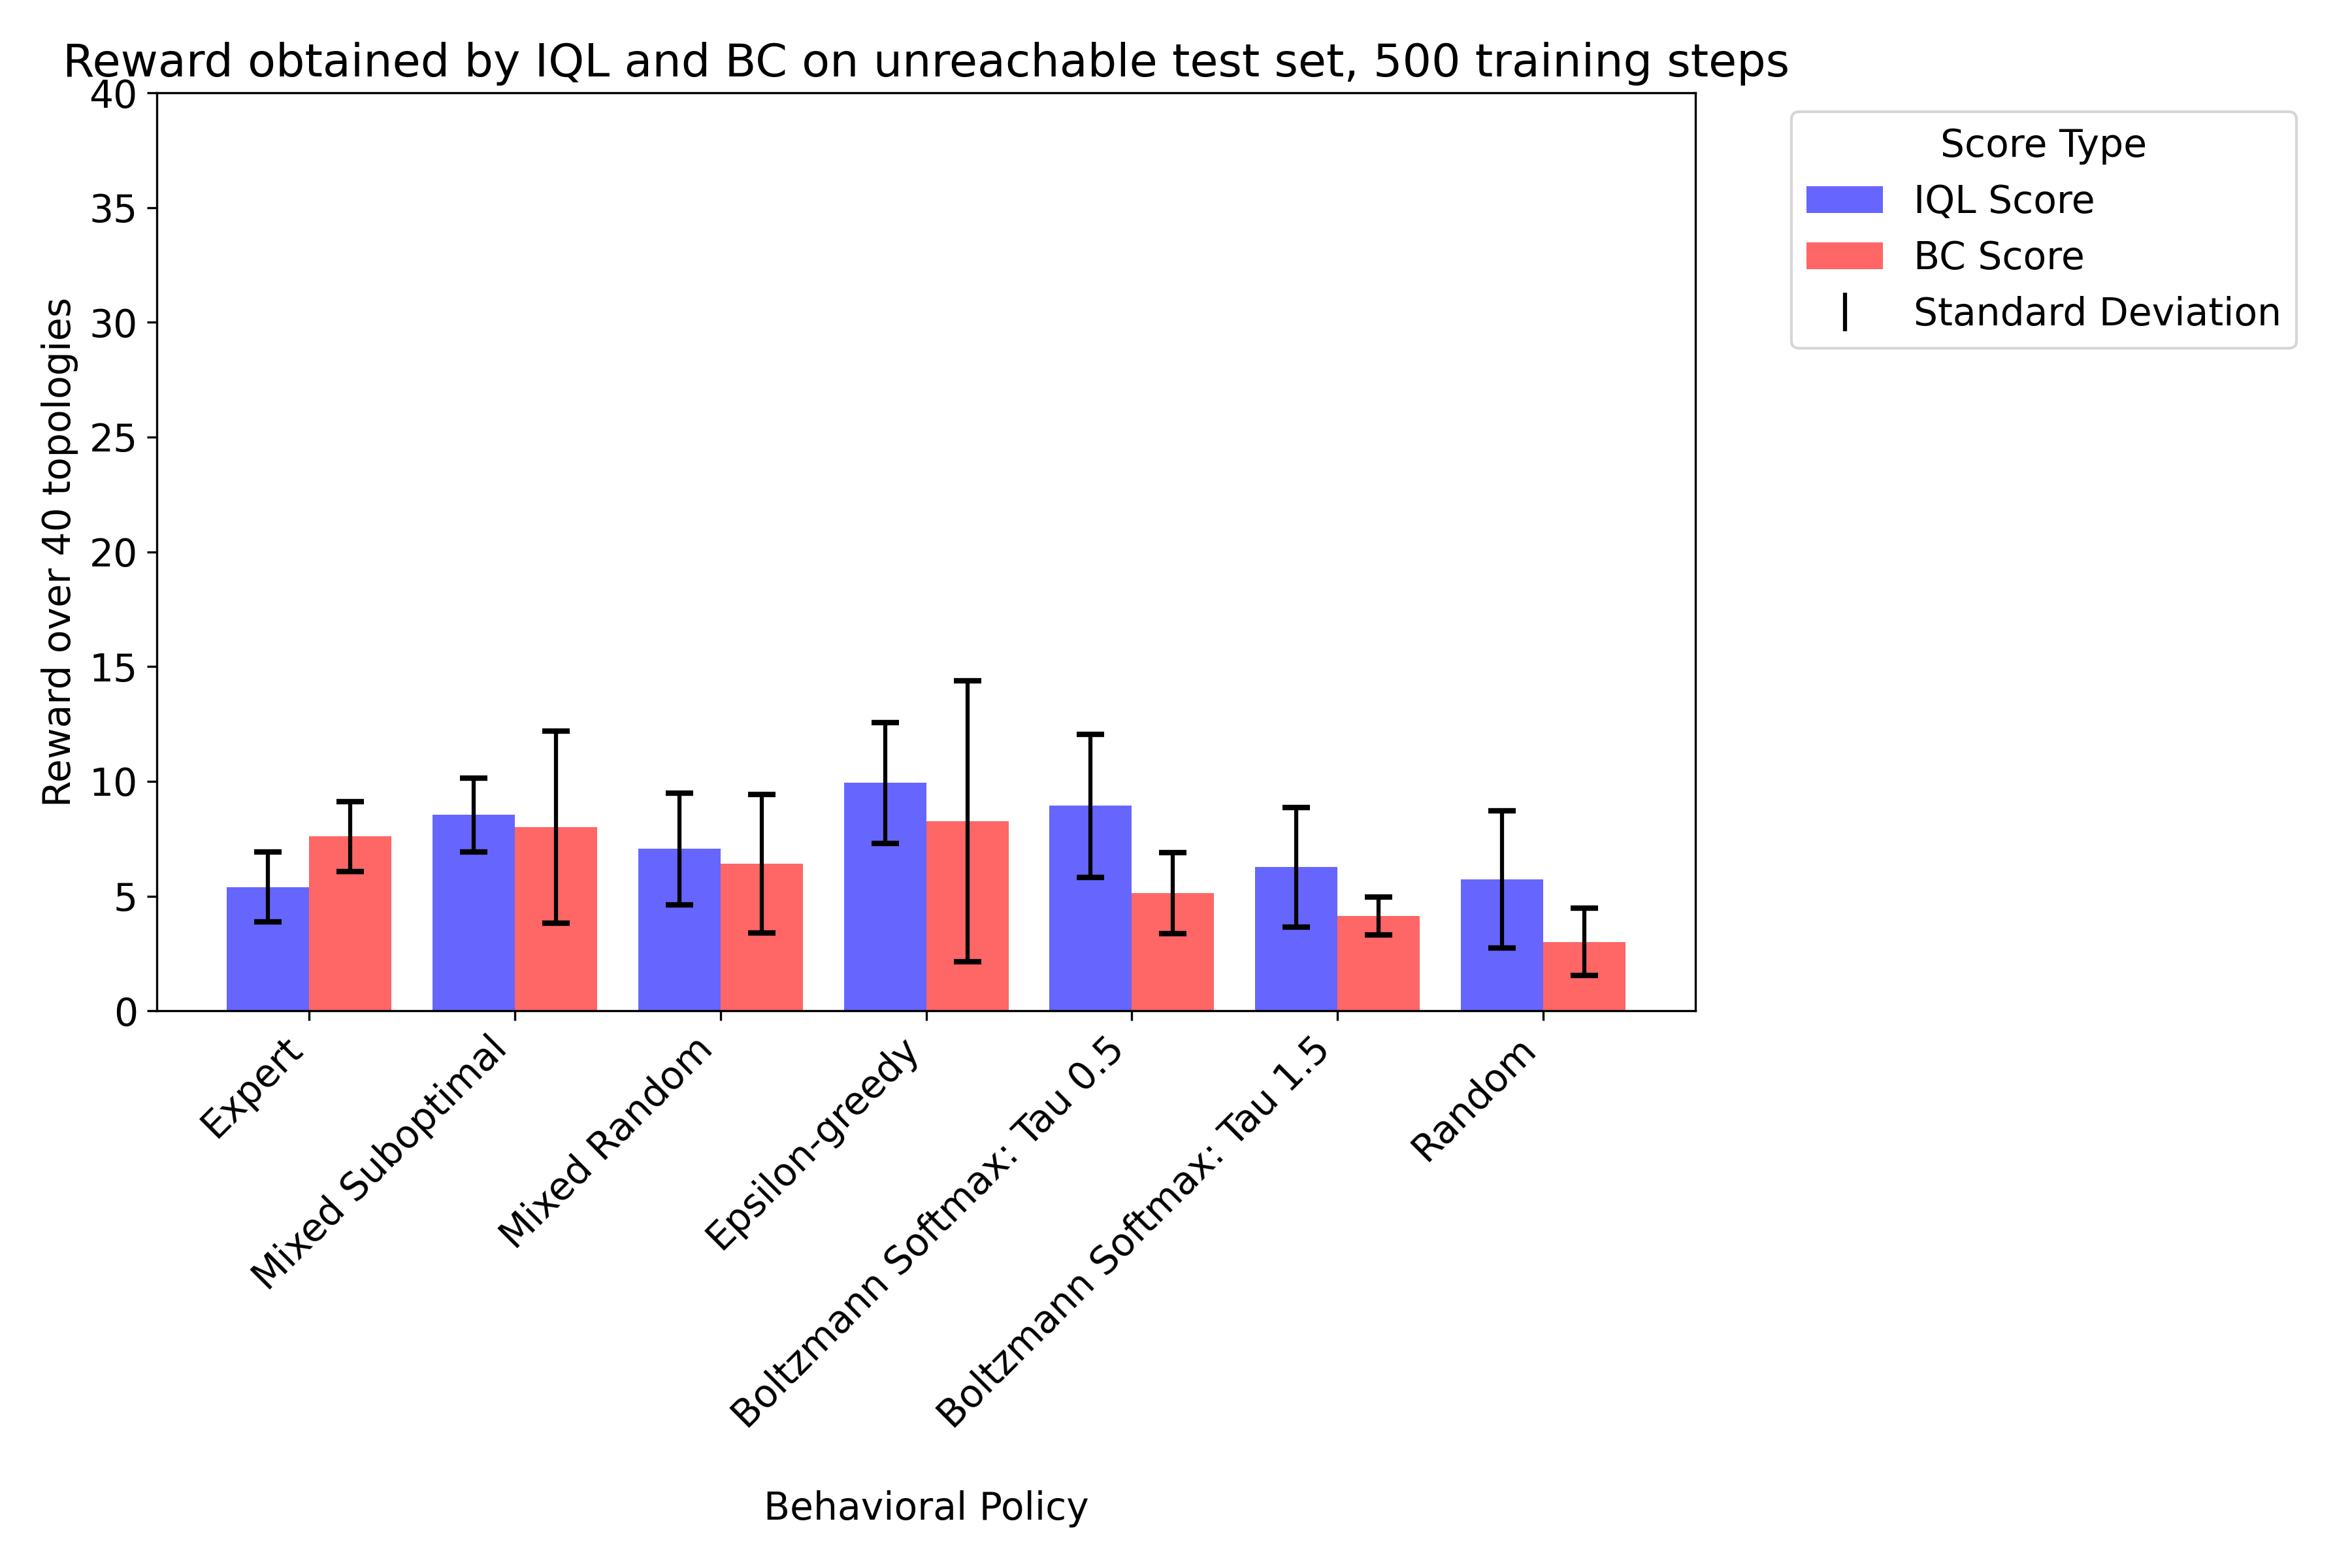

Data behind this chart, as committed beside it:
IQL Score, BC Score, Behavioral Policy, Training Set Size, Training Steps, Seed
7.0, 8.0, Expert, 372, 500, 0
11.0, 12.0, Mixed Suboptimal, 5295, 500, 0
5.0, 6.0, Mixed Random, 3280, 500, 0
11.0, 18.0, Epsilon-greedy, 6607, 500, 0
15.0, 8.0, Boltzmann Softmax: Tau 0.5, 17730, 500, 0
9.0, 4.0, Boltzmann Softmax: Tau 1.5, 28619, 500, 0
4.0, 2.0, Random, 32323, 500, 0
10.0, 6.0, Mixed Suboptimal, 37605, 500, 0
9.0, 6.0, Mixed Random, 35766, 500, 0
12.0, 7.0, Epsilon-greedy, 38906, 500, 0
8.0, 4.0, Boltzmann Softmax: Tau 0.5, 49702, 500, 0
7.0, 4.0, Boltzmann Softmax: Tau 1.5, 60737, 500, 0
1.0, 3.0, Random, 64480, 500, 0
9.0, 4.0, Mixed Suboptimal, 69612, 500, 0
8.0, 4.0, Mixed Random, 67689, 500, 0
5.0, 3.0, Epsilon-greedy, 70873, 500, 0
5.0, 2.0, Boltzmann Softmax: Tau 0.5, 81661, 500, 0
11.0, 4.0, Boltzmann Softmax: Tau 1.5, 92730, 500, 0
5.0, 4.0, Random, 96473, 500, 0
5.0, 9.0, Expert, 372, 500, 4219
8.0, 14.0, Mixed Suboptimal, 5295, 500, 4219
8.0, 11.0, Mixed Random, 3280, 500, 4219
8.0, 16.0, Epsilon-greedy, 6607, 500, 4219
7.0, 9.0, Boltzmann Softmax: Tau 0.5, 17730, 500, 4219
7.0, 5.0, Boltzmann Softmax: Tau 1.5, 28619, 500, 4219
6.0, 3.0, Random, 32323, 500, 4219
7.0, 5.0, Mixed Suboptimal, 37605, 500, 4219
9.0, 4.0, Mixed Random, 35766, 500, 4219
9.0, 5.0, Epsilon-greedy, 38906, 500, 4219
11.0, 4.0, Boltzmann Softmax: Tau 0.5, 49702, 500, 4219
6.0, 4.0, Boltzmann Softmax: Tau 1.5, 60737, 500, 4219
5.0, 3.0, Random, 64480, 500, 4219
8.0, 7.0, Mixed Suboptimal, 69612, 500, 4219
3.0, 4.0, Mixed Random, 67689, 500, 4219
8.0, 4.0, Epsilon-greedy, 70873, 500, 4219
7.0, 4.0, Boltzmann Softmax: Tau 0.5, 81661, 500, 4219
7.0, 2.0, Boltzmann Softmax: Tau 1.5, 92730, 500, 4219
8.0, 0.0, Random, 96473, 500, 4219
6.0, 5.0, Expert, 372, 500, 17333
11.0, 10.0, Mixed Suboptimal, 5295, 500, 17333
5.0, 11.0, Mixed Random, 3280, 500, 17333
13.0, 14.0, Epsilon-greedy, 6607, 500, 17333
12.0, 5.0, Boltzmann Softmax: Tau 0.5, 17730, 500, 17333
10.0, 4.0, Boltzmann Softmax: Tau 1.5, 28619, 500, 17333
4.0, 1.0, Random, 32323, 500, 17333
8.0, 5.0, Mixed Suboptimal, 37605, 500, 17333
10.0, 4.0, Mixed Random, 35766, 500, 17333
13.0, 5.0, Epsilon-greedy, 38906, 500, 17333
15.0, 4.0, Boltzmann Softmax: Tau 0.5, 49702, 500, 17333
2.0, 4.0, Boltzmann Softmax: Tau 1.5, 60737, 500, 17333
12.0, 4.0, Random, 64480, 500, 17333
8.0, 3.0, Mixed Suboptimal, 69612, 500, 17333
6.0, 3.0, Mixed Random, 67689, 500, 17333
13.0, 3.0, Epsilon-greedy, 70873, 500, 17333
7.0, 4.0, Boltzmann Softmax: Tau 0.5, 81661, 500, 17333
3.0, 5.0, Boltzmann Softmax: Tau 1.5, 92730, 500, 17333
3.0, 4.0, Random, 96473, 500, 17333
6.0, 8.0, Expert, 372, 500, 39779
9.0, 16.0, Mixed Suboptimal, 5295, 500, 39779
4.0, 10.0, Mixed Random, 3280, 500, 39779
... 35 more rows
